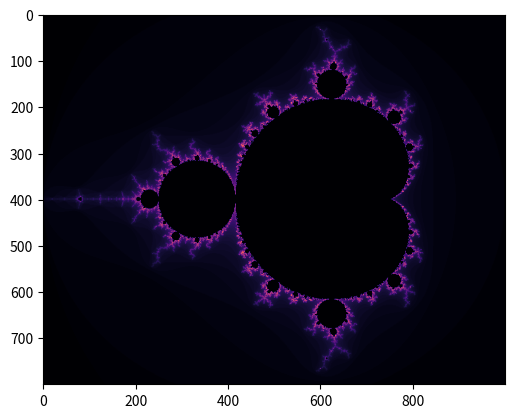

This figure's Python source:
import numpy as np
import matplotlib.pyplot as plt


def mandelbrot(height, width, x=-0.5, y=0, zoom=1, max_iterations=100):
    # To make navigation easier we calculate these values
    x_width = 1.5
    y_height = 1.5*height/width
    x_from = x - x_width/zoom
    x_to = x + x_width/zoom
    y_from = y - y_height/zoom
    y_to = y + y_height/zoom

    # Here the actual algorithm starts
    x = np.linspace(x_from, x_to, width).reshape((1, width))
    y = np.linspace(y_from, y_to, height).reshape((height, 1))
    c = x + 1j * y

    # Initialize z to all zero
    z = np.zeros(c.shape, dtype=np.complex128)
    # To keep track in which iteration the point diverged
    div_time = np.zeros(z.shape, dtype=int)
    # To keep track on which points did not converge so far
    m = np.full(c.shape, True, dtype=bool)

    for i in range(max_iterations):
        z[m] = z[m]**2 + c[m]

        diverged = np.greater(np.abs(z), 2, out=np.full(c.shape, False), where=m) # Find diverging

        div_time[diverged] = i      # set the value of the diverged iteration number
        m[np.abs(z) > 2] = False    # to remember which have diverged
    return div_time


# Default image of Mandelbrot set
plt.imshow(mandelbrot(800, 1000), cmap='magma')
# The image below of Mandelbrot set
# plt.imshow(mandelbrot(800, 1000, -0.75, 0.0, 2, 200), cmap='magma')
# The image below of below of Mandelbrot set
# plt.imshow(mandelbrot(800, 1000, -1, 0.3, 20, 500), cmap='magma')
plt.show()
